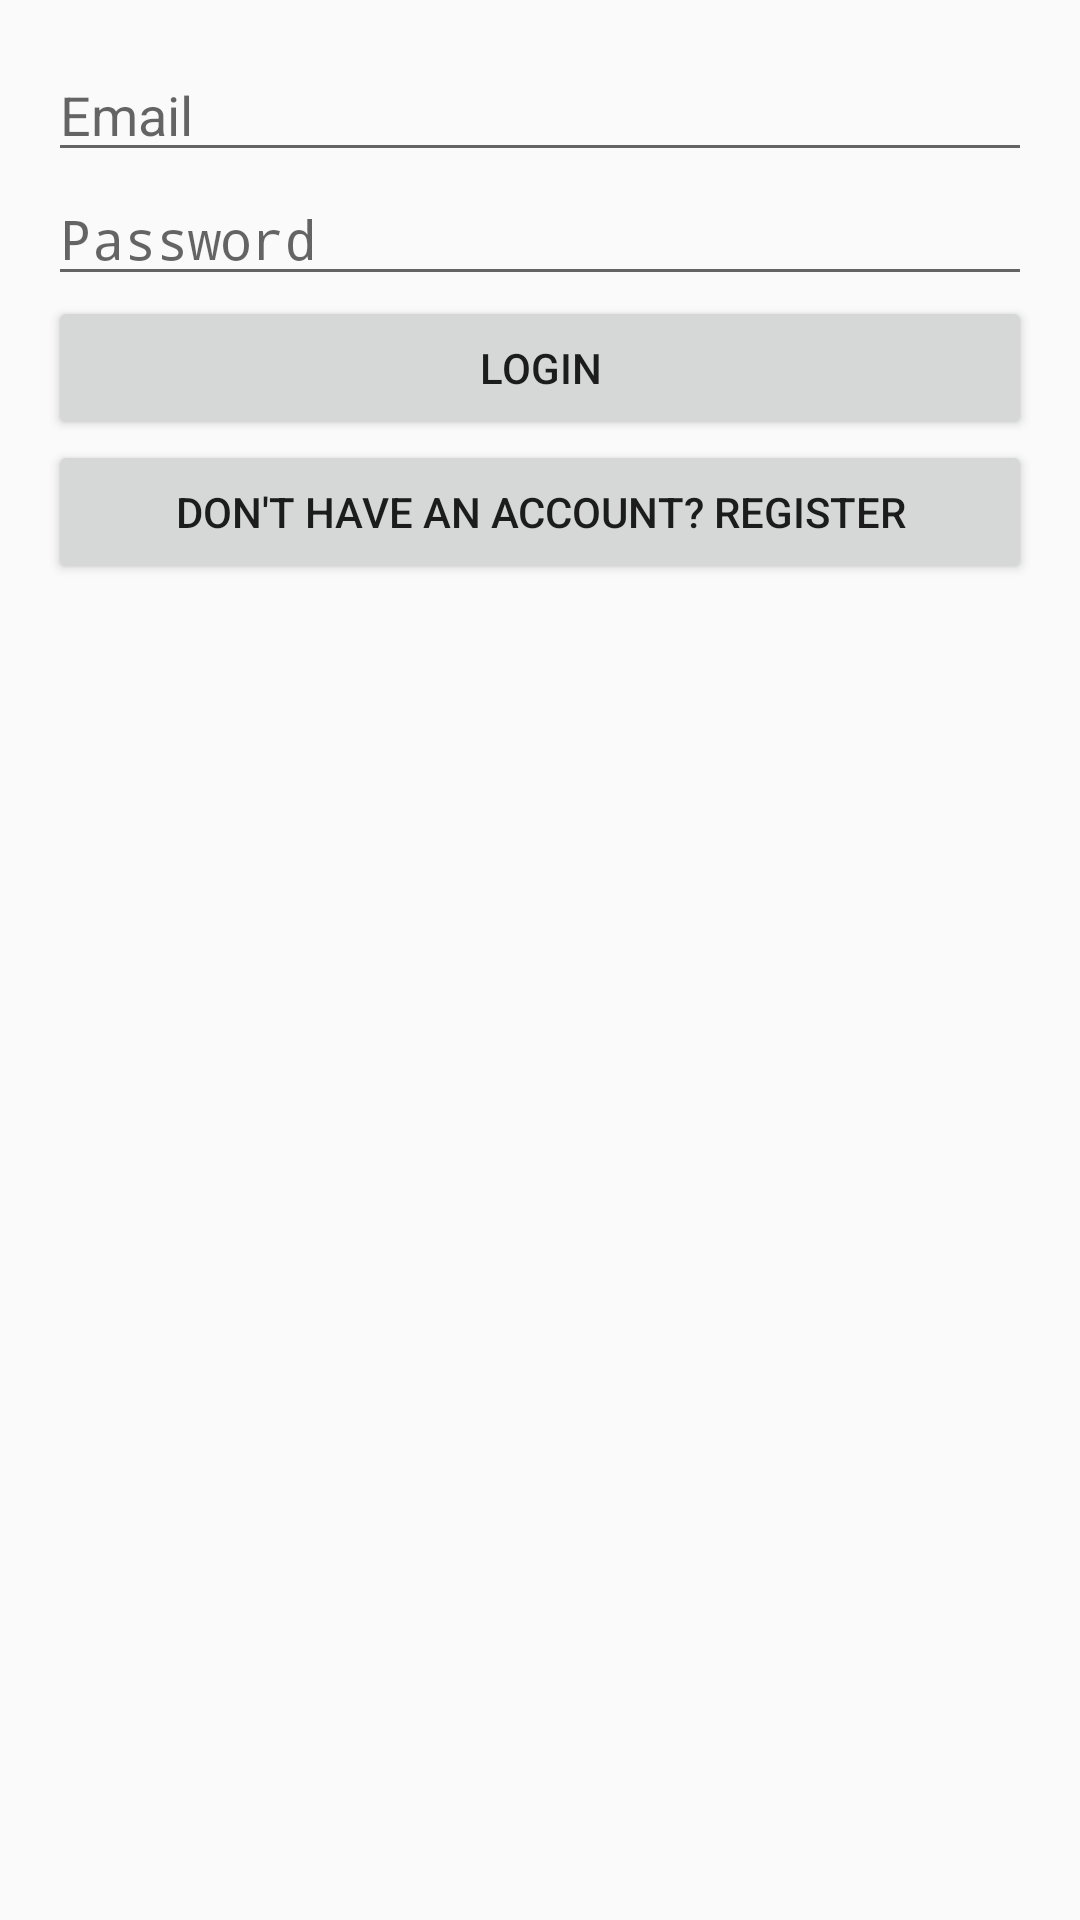

Write the Android layout XML for this screen, with the resource values it uses.
<!-- AndroidManifest.xml: application theme AppTheme -->
<!-- res/layout/activity_login.xml -->
<LinearLayout xmlns:android="http://schemas.android.com/apk/res/android"
    xmlns:tools="http://schemas.android.com/tools"
    android:layout_width="match_parent"
    android:layout_height="match_parent"
    android:orientation="vertical"
    android:padding="16dp"
    tools:context=".LoginActivity">

    <EditText
        android:id="@+id/emailEditText"
        android:layout_width="match_parent"
        android:layout_height="wrap_content"
        android:hint="Email" />

    <EditText
        android:id="@+id/passwordEditText"
        android:layout_width="match_parent"
        android:layout_height="wrap_content"
        android:hint="Password"
        android:inputType="textPassword" />

    <Button
        android:id="@+id/loginButton"
        android:layout_width="match_parent"
        android:layout_height="wrap_content"
        android:text="Login" />

    <Button
        android:id="@+id/registerRedirectButton"
        android:layout_width="match_parent"
        android:layout_height="wrap_content"
        android:text="Don't have an account? Register" />
</LinearLayout>
<!-- resources referenced by this layout -->
<resources>
  <style name="AppTheme" parent="Theme.AppCompat.Light.DarkActionBar">
          
          <item name="colorPrimary">@color/purple_500</item>
          <item name="colorPrimaryDark">@color/purple_700</item>
          <item name="colorAccent">@color/teal_200</item>
      </style>
  <!-- not gathered from this repository: default colours our renderer supplied (Android Studio template values) -->
  <color name="purple_500">#FF6200EE</color>
  <color name="purple_700">#FF3700B3</color>
  <color name="teal_200">#FF03DAC5</color>
</resources>
